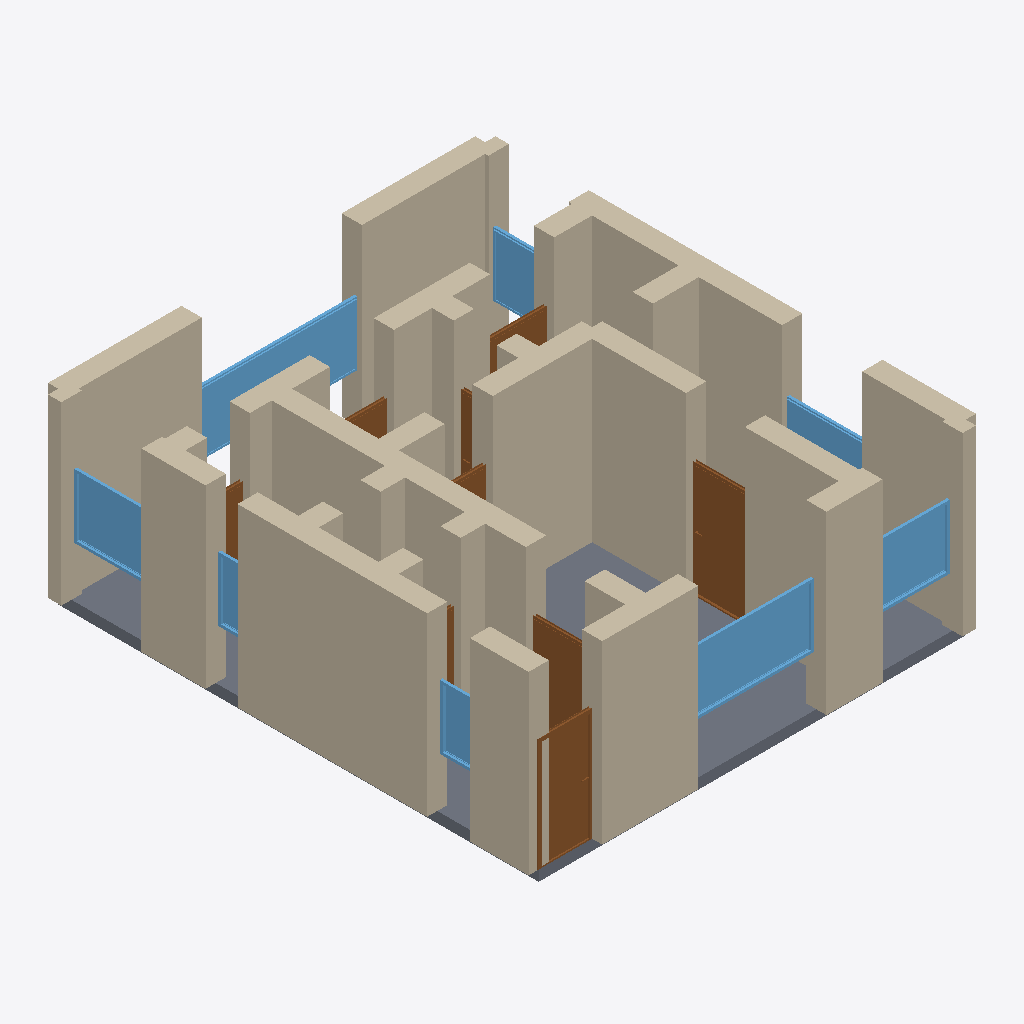
Isometric view of an IFC building model (IFC-SPF (STEP), schema IFC4, length unit metre), seen from the south-west, elements coloured by IFC class: 35 walls (beige), 9 doors (brown), 8 windows (light blue), 1 slab (grey).
Extent 8.4 m × 9.4 m × 3.5 m (x, y, z). Storeys (1): Ground Floor at 0.00 m. Elements (55): 35 IfcWall, 11 IfcDoor, 8 IfcWindow, 1 IfcSlab.

HEADER;
FILE_DESCRIPTION(('ViewDefinition[DesignTransferView]'),'2;1');
FILE_NAME('/dev/null','2026-05-05T20:18:21+05:30',(''),(''),'IfcOpenShell 0.8.5','IfcOpenShell 0.8.5','Nobody');
FILE_SCHEMA(('IFC4'));
ENDSEC;
DATA;
#1=IFCPROJECT('3WZF$_YNT9SeGH1lLNTd8s',$,'A Zagreb Donji Grad Secesija (Croatian Art Nouveau) 2-bed — ',$,$,$,$,(#10),#5);
#12=IFCSITE('0JSpF82yDDbPAT3wGZxeQ9',$,'Site',$,$,$,$,$,$,$,$,$,$,$);
#13=IFCBUILDING('0eS_UTKAr69BbwGeC71OCG',$,'Building',$,$,$,$,$,$,$,$,$);
#16=IFCBUILDINGSTOREY('2GRSYjE1b1VOU_b6NrQCmJ',$,'Ground Floor',$,$,#22,$,$,$,$);
#244=IFCWALL('2orw8x9AH34wGI9dHdUbx0',$,'Exterior Wall',$,$,#265,#260,$,$);
#23=IFCWALL('1VhMN1Wt99hekhCffgngBp',$,'Exterior Wall',$,$,#45,#39,$,$);
#2378=IFCSLAB('1sSk2tzi5EH8dVJHEY$S$6',$,'Floor',$,$,#2395,#2390,$,.FLOOR.);
#112=IFCWALL('3IRiJ0Rlr9wvTATzxV8BKR',$,'Exterior Wall',$,$,#133,#128,$,$);
#398=IFCWALL('2ElqfMIjbFquadP1Aeh9do',$,'Interior Wall',$,$,#419,#414,$,$);
#156=IFCWALL('1giLNow7zAW8mQ9eGyTsML',$,'Exterior Wall',$,$,#177,#172,$,$);
#222=IFCWALL('1fPWLI0z1EIQcFaR9asoUe',$,'Exterior Wall',$,$,#243,#238,$,$);
#178=IFCWALL('1ibJlBLWP4z8FjdTAo1tQ6',$,'Exterior Wall',$,$,#199,#194,$,$);
#266=IFCWALL('3IP577619Clee86GvJFdPE',$,'Exterior Wall',$,$,#287,#282,$,$);
#46=IFCWALL('1fQIEe8D5E3xBGU6FjLNlR',$,'Exterior Wall',$,$,#67,#62,$,$);
#376=IFCWALL('0OZYiR_oL368WOxl6mvAnL',$,'Interior Wall',$,$,#397,#392,$,$);
#90=IFCWALL('3fqyYY6M54aQnuQPmhpysb',$,'Exterior Wall',$,$,#111,#106,$,$);
#420=IFCWALL('3HbtJKT6TDHhNeB48bgsqU',$,'Interior Wall',$,$,#441,#436,$,$);
#596=IFCWALL('3Bv8T3CEz7BQcSZu$lw3QM',$,'Interior Wall',$,$,#617,#612,$,$);
#464=IFCWALL('2VIxKbd_rDLP1mF5RQDDdR',$,'Interior Wall',$,$,#485,#480,$,$);
#1729=IFCWINDOW('3OK9YMy4P7GgAwrpudI7RS',$,'Window',$,$,#1783,#1778,$,1.2,2.4,$,$,$);
#1894=IFCWINDOW('10tCj70AzEYOqkVttfY45V',$,'Window',$,$,#1948,#1943,$,1.2,3.0,$,$,$);
#1134=IFCDOOR('20HHZIs199oR73IRb5TUQW',$,'Door',$,$,#1218,#1213,$,2.1,1.1,$,$,$);
#310=IFCWALL('0MSFkYmqv3kRW6DFbVb1ml',$,'Interior Wall',$,$,#331,#326,$,$);
#68=IFCWALL('0cwj0Fax93hB7cHOpdpx4u',$,'Exterior Wall',$,$,#89,#84,$,$);
#706=IFCWALL('2Na$T27jz3Xey7mjuTf4kS',$,'Interior Wall',$,$,#727,#722,$,$);
#750=IFCWALL('0af3kXPln3Igg_S3yeGlWN',$,'Interior Wall',$,$,#771,#766,$,$);
#200=IFCWALL('0zIonLcab1aeTsYnKx6zO_',$,'Exterior Wall',$,$,#221,#216,$,$);
#794=IFCDOOR('1ldfc7sDrB5fMPuPdxj8Iq',$,'Door',$,$,#878,#873,$,2.1,1.0,$,$,$);
#332=IFCWALL('3DrHK5G4rDSBoh1Ohjwd0P',$,'Interior Wall',$,$,#353,#348,$,$);
#684=IFCWALL('3NH$XDuTD4LQNMd3d99R8t',$,'Interior Wall',$,$,#705,#700,$,$);
#530=IFCWALL('0q9CwWI6vEW9pTZ8V7dZ7X',$,'Interior Wall',$,$,#551,#546,$,$);
#1784=IFCWINDOW('1goOwD_3DFtvqKEN6DJCuz',$,'Window',$,$,#1838,#1833,$,1.2,1.5,$,$,$);
#1949=IFCWINDOW('1O6t3e4ivD3wRPXxrN_hGL',$,'Window',$,$,#2003,#1998,$,1.2,1.5,$,$,$);
#486=IFCWALL('1ZLBmSQkfFY8tSW2x4xdJP',$,'Interior Wall',$,$,#507,#502,$,$);
#618=IFCWALL('3f_2CLqBP9FRxMQMnlArYP',$,'Interior Wall',$,$,#639,#634,$,$);
#552=IFCWALL('24xdCbwerFwf$WPWKhkPDP',$,'Interior Wall',$,$,#573,#568,$,$);
#879=IFCDOOR('2HgJ$U0gPE7wlibYUt7pQ4',$,'Door',$,$,#963,#958,$,2.1,1.1,$,$,$);
#2004=IFCWINDOW('3SrT2cLTv5xgVmxU7wVidK',$,'Window',$,$,#2058,#2053,$,1.2,1.5,$,$,$);
#134=IFCWALL('3sO8XZoSrB2eCMAyS9iltd',$,'Exterior Wall',$,$,#155,#150,$,$);
#772=IFCWALL('1Ovdmue058zRVrCdm5BX3t',$,'Interior Wall',$,$,#793,#788,$,$);
#1839=IFCWINDOW('2NZPIlXXf3JAiW7bimIxKb',$,'Window',$,$,#1893,#1888,$,1.2,1.5,$,$,$);
#442=IFCWALL('01iHaOdiz7SgRvfyhh7zjo',$,'Interior Wall',$,$,#463,#458,$,$);
#2114=IFCWINDOW('3rm9c4EZ56Y9IzxPxydeb2',$,'Window',$,$,#2168,#2163,$,1.2,0.8,$,$,$);
#728=IFCWALL('0IAbgx2xj2NhStA1XVFCpk',$,'Interior Wall',$,$,#749,#744,$,$);
#288=IFCWALL('2PobrRrVvBvOy2MYGbn85q',$,'Interior Wall',$,$,#309,#304,$,$);
#2059=IFCWINDOW('3AQQXgUGr2gfyVVM598VI9',$,'Window',$,$,#2113,#2108,$,1.2,0.6,$,$,$);
#1644=IFCDOOR('02de8gQqv3gQ3UMZMzkZw0',$,'Door',$,$,#1728,#1723,$,2.1,1.2,$,$,$);
#354=IFCWALL('29yEqalgv4P8jIGz4uYyUT',$,'Interior Wall',$,$,#375,#370,$,$);
#1559=IFCDOOR('2N8rdVkUH4uAYnqm0lto4s',$,'Door',$,$,#1643,#1638,$,2.1,1.2,$,$,$);
#662=IFCWALL('3ZifL96sXCZBhMzgJ$kBQ_',$,'Interior Wall',$,$,#683,#678,$,$);
#1474=IFCDOOR('2yIzHADhL4AQQGKBMyOhUi',$,'Door',$,$,#1558,#1553,$,2.1,0.8,$,$,$);
#574=IFCWALL('1TPAMpMpX5MO6CzFiKKgOR',$,'Interior Wall',$,$,#595,#590,$,$);
#1389=IFCDOOR('3HxbIgYmLCsOCWK3kuUaVT',$,'Door',$,$,#1473,#1468,$,2.1,0.8,$,$,$);
#640=IFCWALL('2dHFRb_yH6xOwsflcgeTSr',$,'Interior Wall',$,$,#661,#656,$,$);
#1219=IFCDOOR('1ve3Q95uXFrgFCmvNpgpaG',$,'Door',$,$,#1303,#1298,$,2.1,0.9,$,$,$);
#508=IFCWALL('0Zpvx9qWf1B9UQjYTE_uke',$,'Interior Wall',$,$,#529,#524,$,$);
#964=IFCDOOR('1eCazK2hf6qh3cfmlmCxKF',$,'Door',$,$,#1048,#1043,$,2.1,0.7,$,$,$);
ENDSEC;
